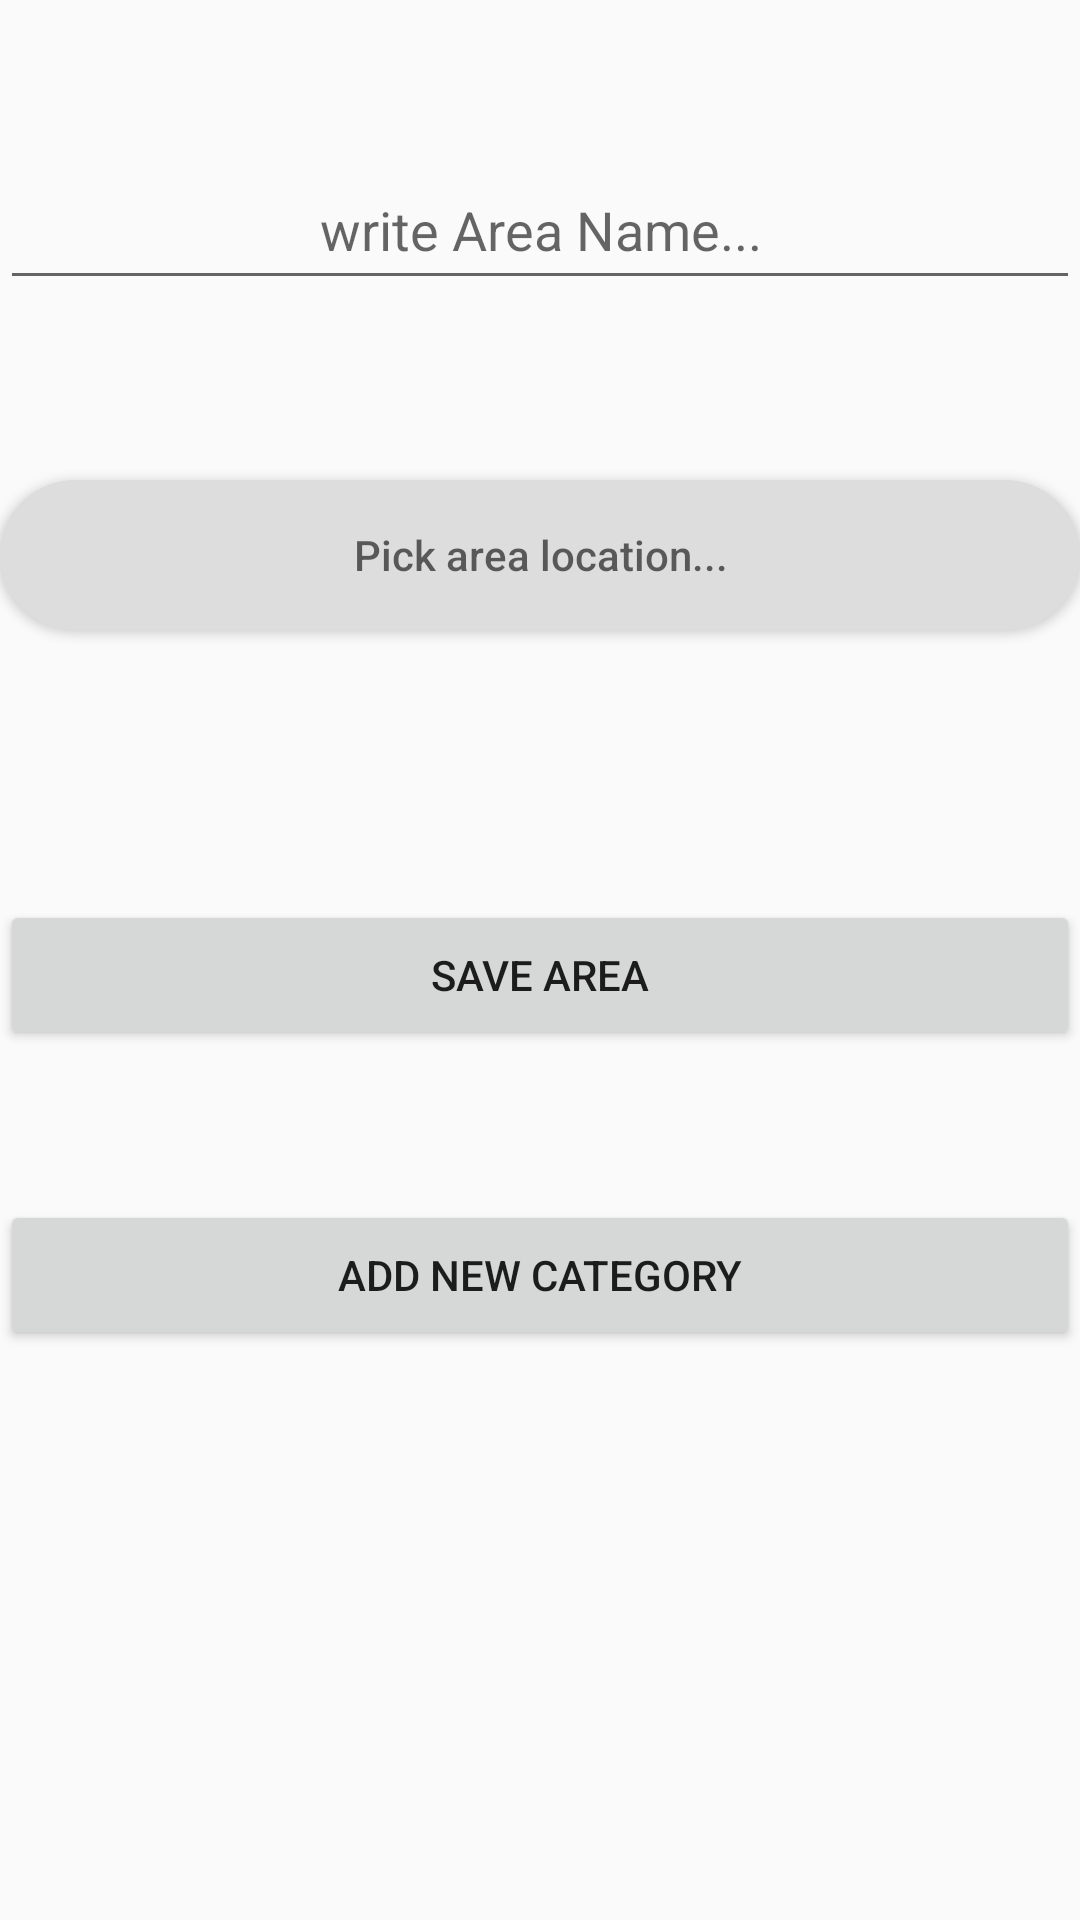

Layout XML and referenced resources for this Android screen:
<!-- AndroidManifest.xml: application theme AppTheme -->
<!-- res/layout/activity_add__area__activirt.xml -->
<?xml version="1.0" encoding="utf-8"?>
<RelativeLayout xmlns:android="http://schemas.android.com/apk/res/android"
    xmlns:app="http://schemas.android.com/apk/res-auto"
    xmlns:tools="http://schemas.android.com/tools"
    android:layout_width="match_parent"
    android:layout_height="match_parent"
    tools:context=".Add_Area_Activirt">

    <EditText
        android:id="@+id/area_name_txt"
        android:layout_width="match_parent"
        android:layout_height="50dp"
        android:layout_alignParentTop="true"
        android:layout_marginTop="50dp"
        android:hint="write Area Name..."
        android:gravity="center"/>

    <Button
        android:id="@+id/area_lat_txt"
        android:layout_width="match_parent"
        android:layout_height="50dp"
        android:layout_alignParentTop="true"
        android:layout_marginTop="160dp"
        android:hint="Pick area location..."
        android:gravity="center"
        android:background="@drawable/btn_style"/>


    <Button
        android:id="@+id/btn_save_area"
        android:layout_width="match_parent"
        android:layout_height="50dp"
        android:text="Save Area"
        android:layout_marginTop="300dp"/>

    <Button
        android:id="@+id/btn_save_category_intent"
        android:layout_width="match_parent"
        android:layout_height="50dp"
        android:text="Add new category"
        android:layout_marginTop="400dp"/>


</RelativeLayout>
<!-- resources referenced by this layout -->
<resources>
  <!-- drawable btn_style (drawable) -->
  <?xml version="1.0" encoding="utf-8"?>
  <shape xmlns:android="http://schemas.android.com/apk/res/android">
      <solid android:color="#ddd"/>
      <corners android:radius="30dp"/>
  
  </shape>
  <style name="AppTheme" parent="Theme.AppCompat.Light.NoActionBar">
          
          <item name="colorPrimary">@color/colorPrimary</item>
          <item name="colorPrimaryDark">@color/colorPrimaryDark</item>
          <item name="colorAccent">@color/colorAccent</item>
  
      </style>
  <color name="colorPrimary">#7424B8</color>
  <color name="colorPrimaryDark">#297ACF</color>
  <color name="colorAccent">#FFFFFF</color>
</resources>
